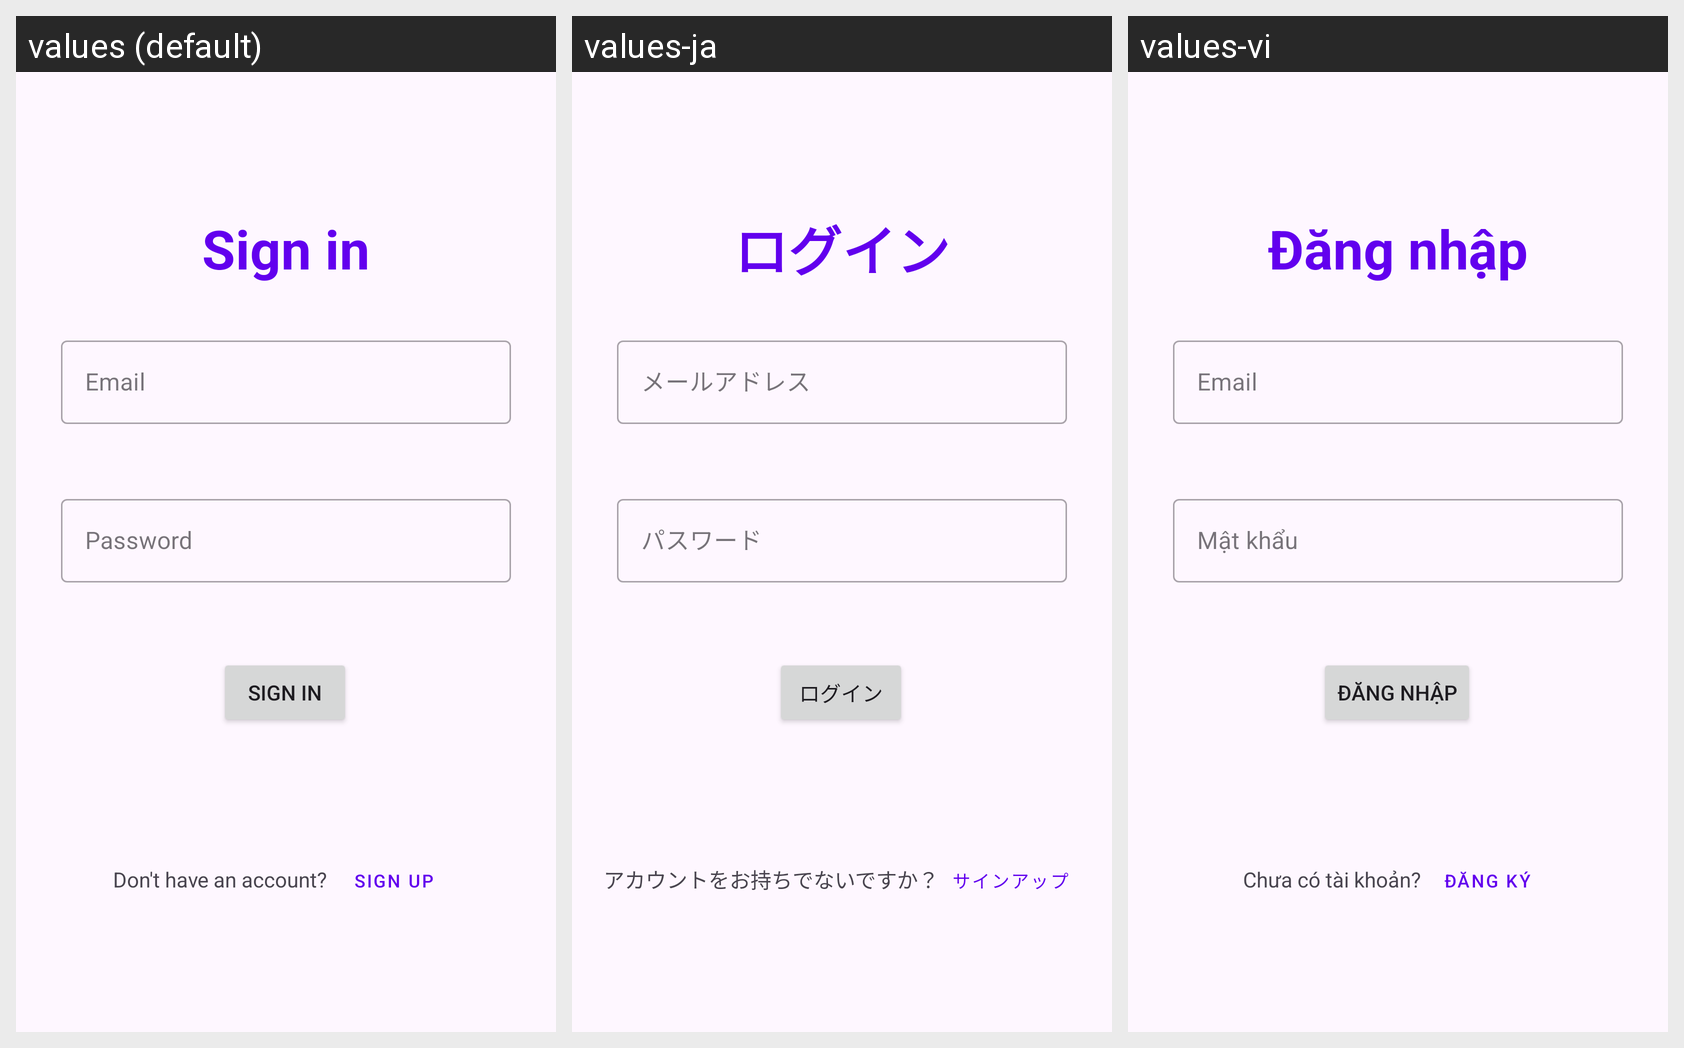

Translations of the strings shown on this Android screen, per locale in the grid:
Android screen res/layout/fragment_sign_in.xml rendered under 3 locales, left to right: values (default), values-ja, values-vi. Device: Nexus 5 (rendered at 1080×1920; each locale shown at half size, 540×960, under a caption strip naming it); theme Theme.HotelBookingApp.
Strings drawn on this screen, with the default value and each locale's value (text and hints the layout hard-codes, and strings that could not be matched under every locale, appear in the picture but are not listed):

sign_in
  values: Sign in
  values-ja: ログイン
  values-vi: Đăng nhập

email
  values: Email
  values-ja: メールアドレス
  values-vi: Email

password
  values: Password
  values-ja: パスワード
  values-vi: Mật khẩu

login_no_account_question
  values: Don't have an account?
  values-ja: アカウントをお持ちでないですか？
  values-vi: Chưa có tài khoản?

sign_up
  values: Sign up
  values-ja: サインアップ
  values-vi: Đăng ký
